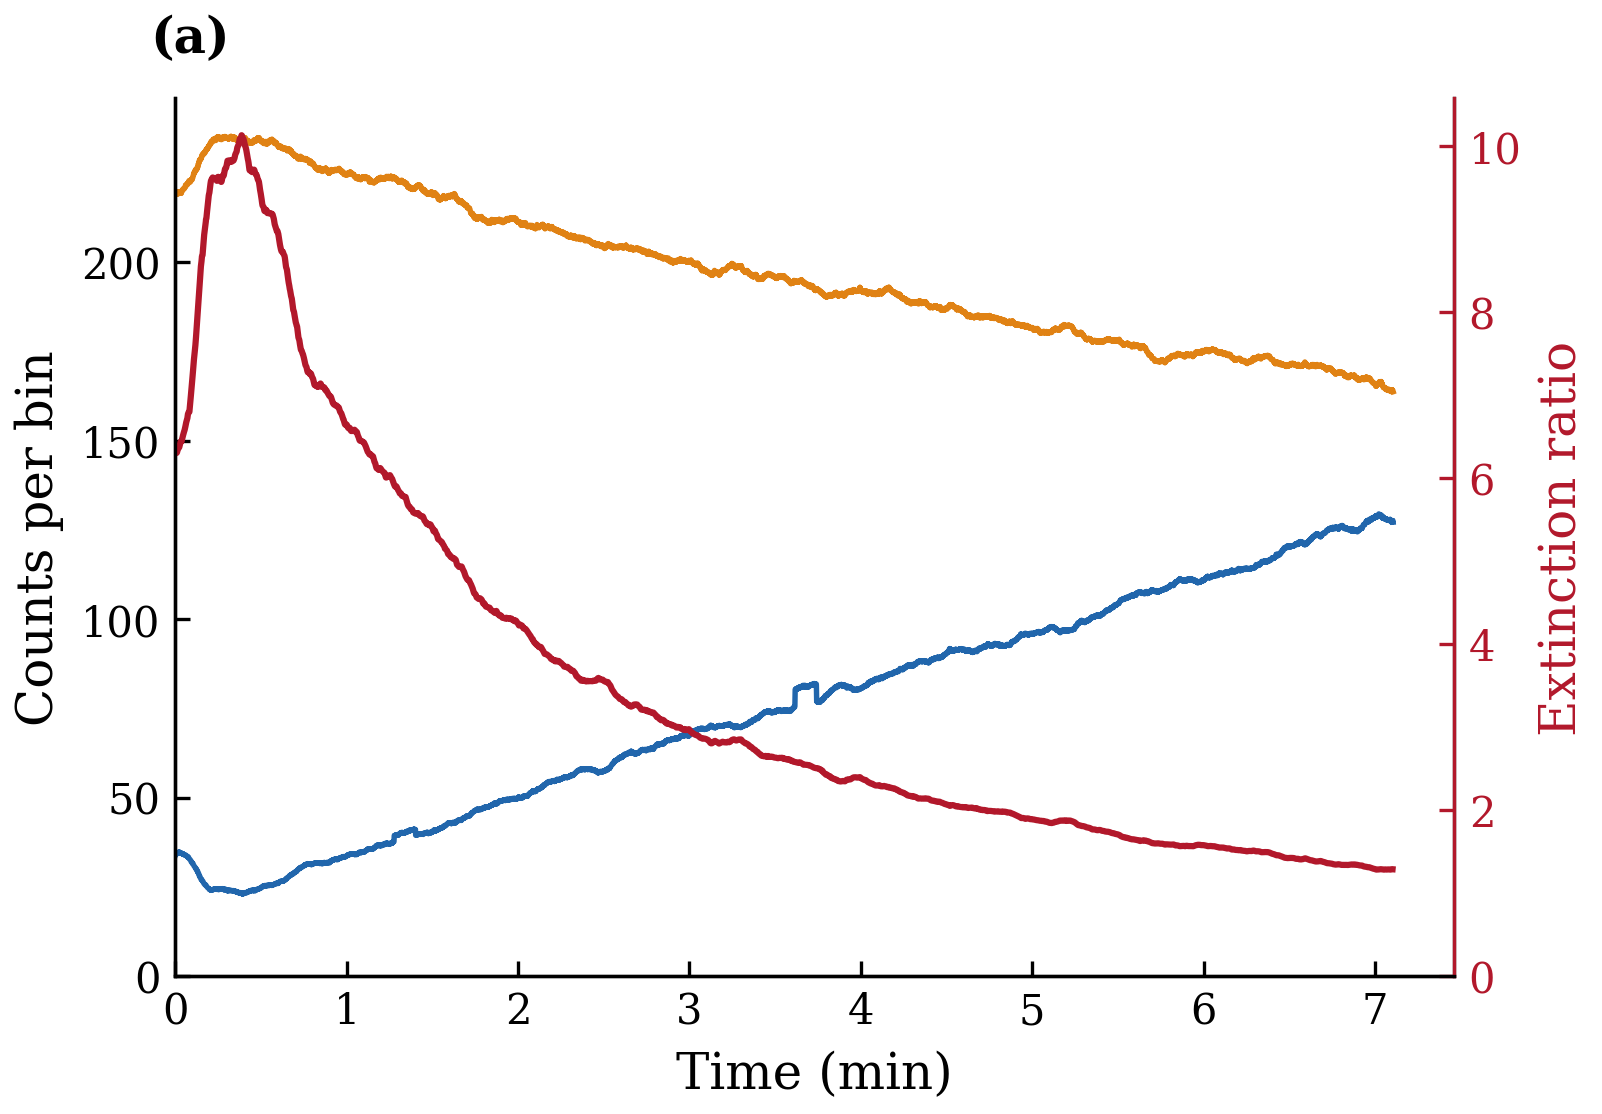

The table this chart was drawn from, first rows:
time_s, counts_ch4_raw, counts_ch7_raw, counts_ch4_smooth, counts_ch7_smooth, extinction_ratio
0.0, 26, 234, , , 
0.025, 44, 227, , , 
0.05, 37, 217, , , 
0.075, 27, 187, , , 
0.1, 39, 252, , , 
0.125, 33, 220, , , 
0.15, 27, 203, , , 
0.175, 31, 185, , , 
0.2, 38, 210, , , 
0.225, 40, 211, , , 
0.25, 32, 215, 33.75, 219.4, 6.501
0.275, 32, 196, 34.55, 218.0, 6.31
0.3, 42, 222, 34.35, 216.8, 6.313
0.325, 34, 208, 34.1, 216.7, 6.353
0.35, 23, 235, 34.55, 218.1, 6.313
0.375, 29, 249, 34.5, 217.5, 6.304
0.4, 45, 227, 34.65, 217.9, 6.289
0.425, 34, 215, 35.05, 220.2, 6.284
0.45, 34, 226, 35.3, 220.7, 6.252
0.475, 28, 249, 35.25, 220.8, 6.265
0.5, 42, 206, 34.6, 219.9, 6.357
0.525, 40, 204, 34.55, 219.4, 6.352
0.55, 32, 213, 35.25, 221.0, 6.27
0.575, 36, 216, 35.25, 219.6, 6.228
0.6, 38, 240, 34.75, 219.4, 6.314
0.625, 36, 228, 35.5, 218.6, 6.156
0.65, 35, 250, 36.25, 217.6, 6.001
0.675, 36, 194, 35.8, 217.8, 6.082
0.7, 37, 213, 36.05, 217.4, 6.031
0.725, 27, 193, 35.6, 216.6, 6.084
0.75, 31, 205, 35.8, 215.5, 6.02
0.775, 46, 227, 35.6, 216.3, 6.077
0.8, 42, 193, 34.95, 218.6, 6.255
0.825, 24, 205, 35.1, 217.8, 6.207
0.85, 38, 218, 35.2, 217.9, 6.19
0.875, 44, 229, 34.95, 215.9, 6.179
0.9, 36, 231, 34.5, 215.7, 6.251
0.925, 39, 208, 34.65, 215.6, 6.222
0.95, 25, 210, 34.6, 217.9, 6.299
0.975, 32, 227, 34.05, 218.4, 6.416
1, 38, 223, 34.35, 220.3, 6.415
1.025, 27, 249, 34.3, 220.7, 6.433
1.05, 35, 198, 33.35, 220.2, 6.603
1.075, 38, 217, 33.15, 221.6, 6.683
1.1, 33, 201, 33.6, 222.2, 6.615
1.125, 27, 222, 33.05, 222.5, 6.732
1.15, 38, 249, 32.6, 222.6, 6.828
1.175, 35, 241, 32.45, 222.2, 6.847
1.2, 26, 223, 32.1, 224.0, 6.978
1.225, 33, 231, 32.45, 224.2, 6.908
1.25, 30, 211, 32.55, 224.2, 6.886
1.275, 27, 218, 32.65, 223.2, 6.836
1.3, 38, 220, 33.15, 221.7, 6.688
1.325, 33, 219, 33.4, 223.2, 6.683
1.35, 27, 223, 32.95, 221.8, 6.733
1.375, 35, 231, 33.2, 221.7, 6.676
1.4, 33, 223, 34.0, 221.6, 6.516
1.425, 32, 244, 34.2, 220.2, 6.44
1.45, 32, 213, 34.5, 219.3, 6.358
1.475, 34, 227, 34.45, 220.2, 6.393
... 16,997 more rows
